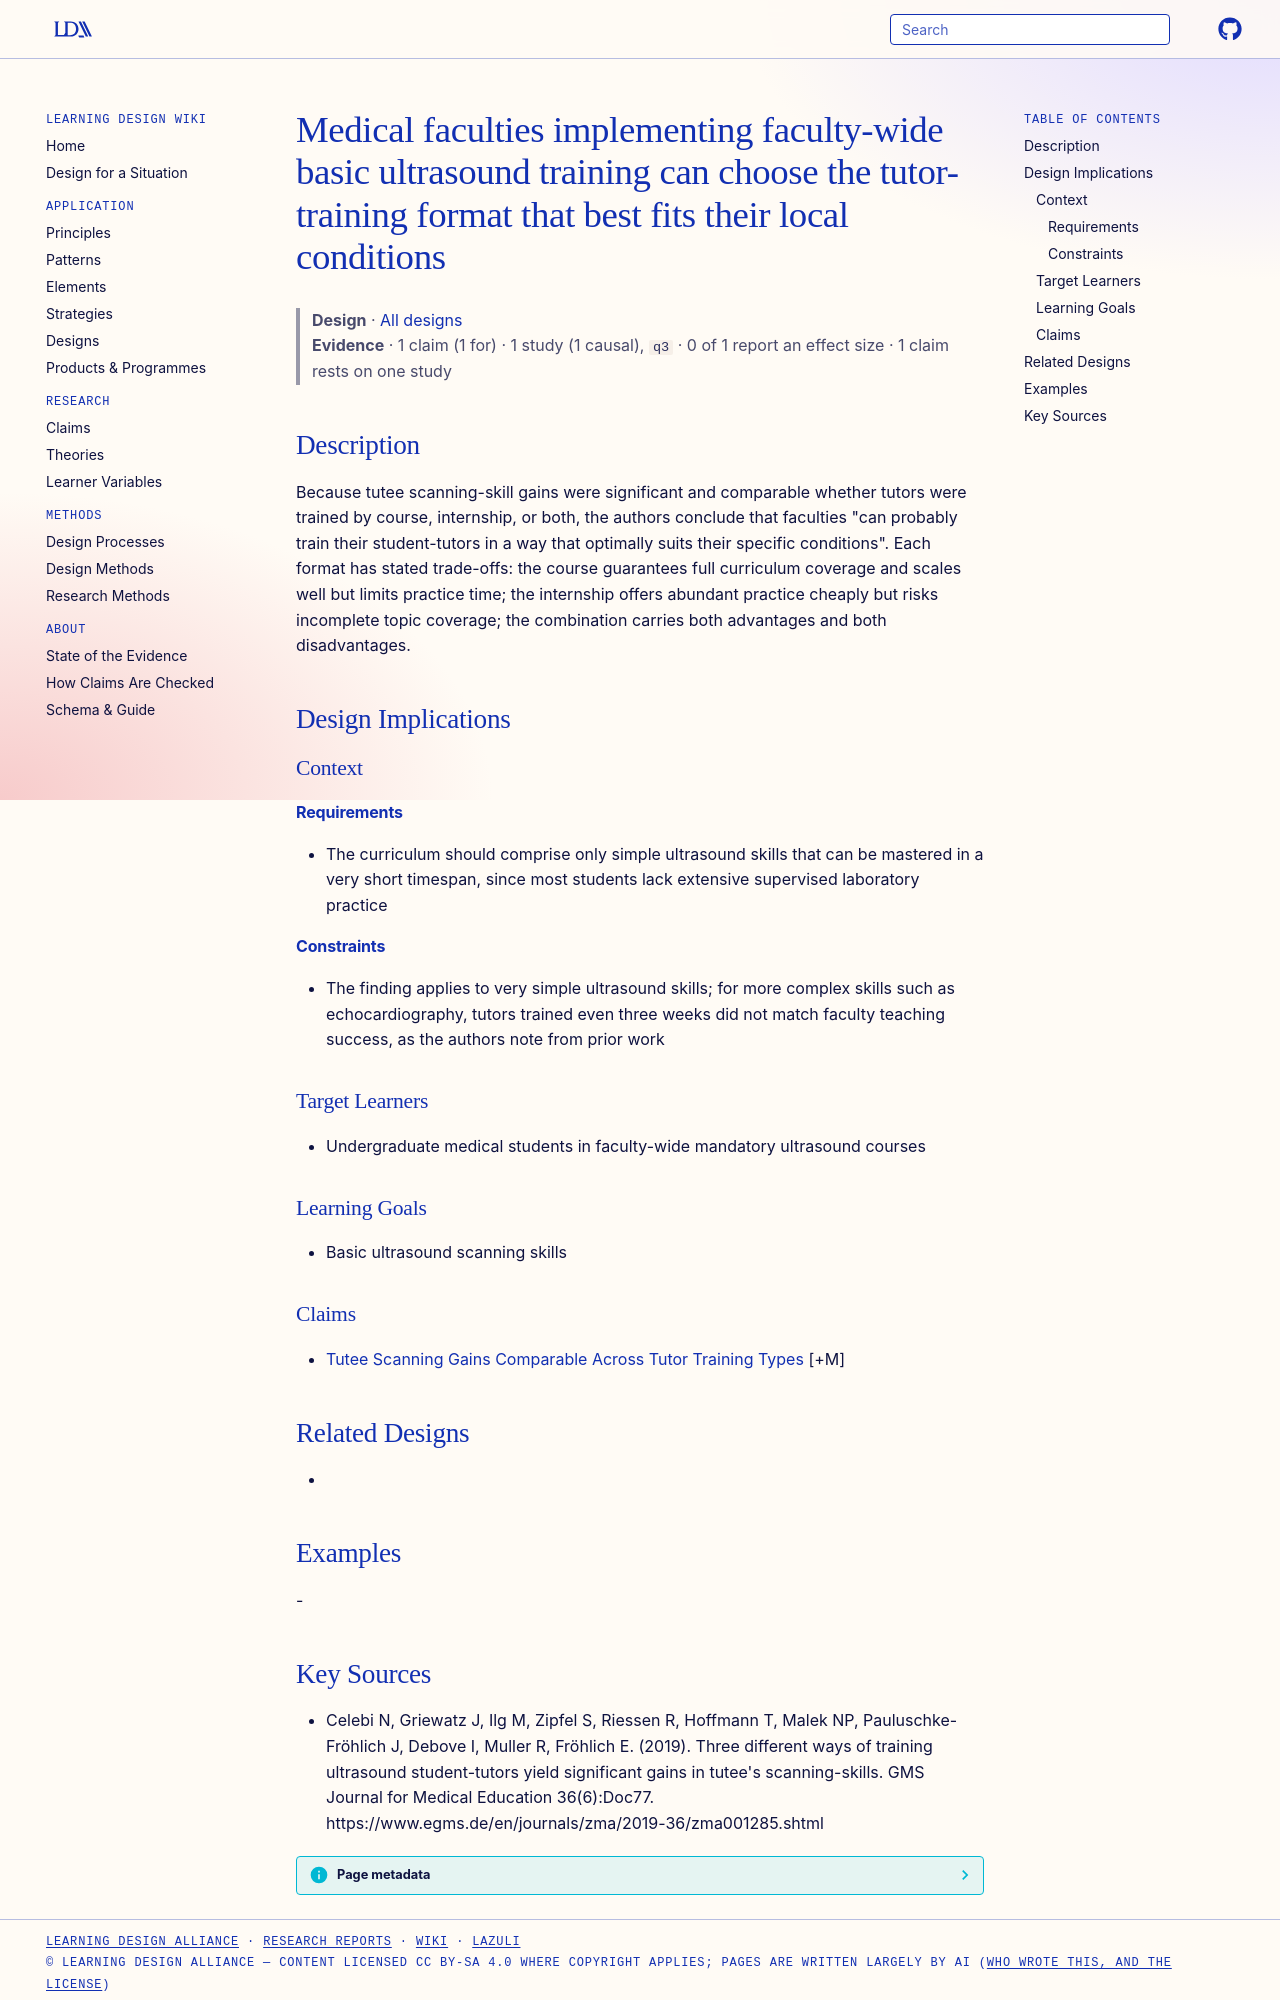

repository: Learning-Design-Alliance/learning-wiki · page: designs/tutor-training-format-suited-to-local-conditions/index.html · generator: mkdocs

---
type: design
id: tutor-training-format-suited-to-local-conditions
title: Medical faculties implementing faculty-wide basic ultrasound training can choose the tutor-training format that best fits their local conditions
description: "Because tutee scanning-skill gains were significant and comparable whether tutors were trained by course, internship, or both, the authors conclude that faculties \"can probably train their student-tutors in a way that..."
status: review
generated:
  by: "process:settle-candidates"
  at: 2026-11-08
sources:
  - id: celebi-n-2019
    resource: "https://www.egms.de/en/journals/zma/2019-36/zma001285.shtml"
    title: "Celebi N, Griewatz J, Ilg M, Zipfel S, Riessen R, Hoffmann T, Malek NP, Pauluschke-Fröhlich J, Debove I, Muller R, Fröhlich E. (2019). Three different ways of training ultrasound student-tutors yield significant gains in tutee's scanning-skills. GMS Journal for Medical Education 36(6):Doc77. https://www.egms.de/en/journals/zma/2019-36/zma001285.shtml"
    author: Celebi N, Griewatz J, Ilg M, Zipfel S, Riessen R, Hoffmann T, Malek NP, Pauluschke-Fröhlich J, Debove I, Muller R, Fröhlich E
---

# Medical faculties implementing faculty-wide basic ultrasound training can choose the tutor-training format that best fits their local conditions

> **Design** · [All designs](index.md)
> **Evidence** · 1 claim (1 for) · 1 study (1 causal), `q3` · 0 of 1 report an effect size · 1 claim rests on one study

## Description
Because tutee scanning-skill gains were significant and comparable whether tutors were trained by course, internship, or both, the authors conclude that faculties "can probably train their student-tutors in a way that optimally suits their specific conditions". Each format has stated trade-offs: the course guarantees full curriculum coverage and scales well but limits practice time; the internship offers abundant practice cheaply but risks incomplete topic coverage; the combination carries both advantages and both disadvantages.

## Design Implications

### Context
#### Requirements
- The curriculum should comprise only simple ultrasound skills that can be mastered in a very short timespan, since most students lack extensive supervised laboratory practice
#### Constraints
- The finding applies to very simple ultrasound skills; for more complex skills such as echocardiography, tutors trained even three weeks did not match faculty teaching success, as the authors note from prior work

### Target Learners
- Undergraduate medical students in faculty-wide mandatory ultrasound courses

### Learning Goals
- Basic ultrasound scanning skills

### Claims
- [Tutee Scanning Gains Comparable Across Tutor Training Types](../claims/tutee-scanning-gains-comparable-across-tutor-training-types.md) [+M]

## Related Designs
- 

## Examples
-
